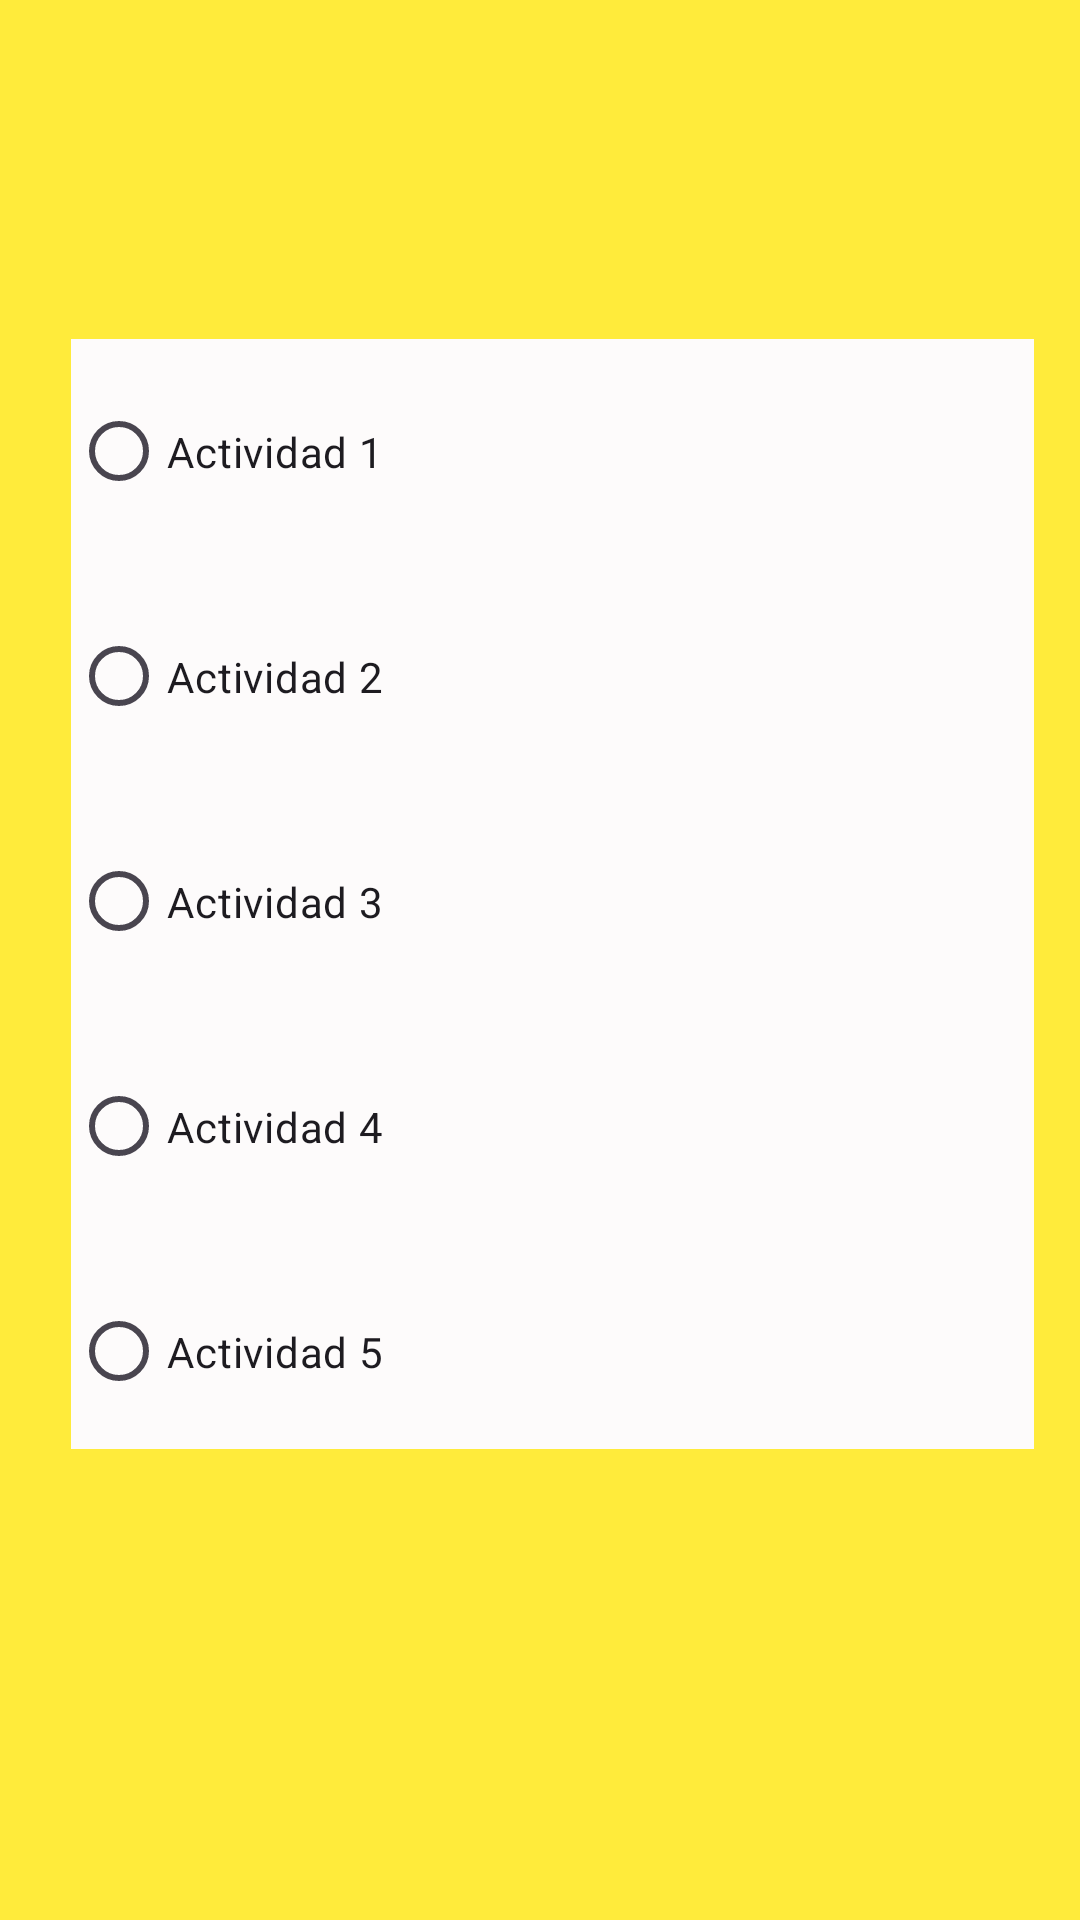

Here is an Android app screen rendered from its layout file. Give the layout XML and the strings, colors and styles it references.
<!-- AndroidManifest.xml: application theme Theme.ClubDeportivo -->
<!-- res/layout/activity_seleccionar_socio.xml -->
<?xml version="1.0" encoding="utf-8"?>

<androidx.constraintlayout.widget.ConstraintLayout xmlns:android="http://schemas.android.com/apk/res/android"
    xmlns:app="http://schemas.android.com/apk/res-auto"
    xmlns:tools="http://schemas.android.com/tools"
    android:id="@+id/main"
    android:layout_width="match_parent"
    android:layout_height="match_parent"
    android:background="#FFEB3B"
    tools:context=".Select_act">

    <Button
        android:id="@+id/button2"
        android:layout_width="120dp"
        android:layout_height="50dp"
        android:layout_marginStart="24dp"
        android:layout_marginTop="10dp"
        android:layout_marginEnd="283dp"
        android:layout_marginBottom="656dp"
        android:backgroundTint="#160606"
        android:text="Volver"
        android:textAllCaps="false"
        android:textColor="#FFFEFE"
        app:layout_constraintBottom_toBottomOf="parent"
        app:layout_constraintEnd_toEndOf="parent"
        app:layout_constraintStart_toStartOf="parent"
        app:layout_constraintTop_toTopOf="parent"
        app:layout_constraintVertical_bias="0.125" />

    <TextView
        android:id="@+id/textView"
        android:layout_width="310dp"
        android:layout_height="72dp"
        android:layout_marginStart="50dp"
        android:layout_marginTop="556dp"
        android:layout_marginEnd="51dp"
        android:layout_marginBottom="103dp"
        android:text="DNI / No Socio"
        android:textAlignment="center"
        android:textAllCaps="false"
        android:textSize="20sp"
        android:textStyle="bold"
        android:typeface="sans"
        app:layout_constraintBottom_toBottomOf="parent"
        app:layout_constraintEnd_toEndOf="parent"
        app:layout_constraintHorizontal_bias="0.0"
        app:layout_constraintStart_toStartOf="parent"
        app:layout_constraintTop_toTopOf="parent"
        app:layout_constraintVertical_bias="0.425" />

    <TextView
        android:id="@+id/textView4"
        android:layout_width="310dp"
        android:layout_height="72dp"
        android:layout_marginStart="176dp"
        android:layout_marginTop="116dp"
        android:layout_marginEnd="177dp"
        android:layout_marginBottom="596dp"
        android:text="Asignar actividades al cliente"
        android:textAlignment="center"
        android:textAllCaps="false"
        android:textSize="20sp"
        android:textStyle="bold"
        android:typeface="sans"
        app:layout_constraintBottom_toBottomOf="parent"
        app:layout_constraintEnd_toEndOf="parent"
        app:layout_constraintStart_toStartOf="parent"
        app:layout_constraintTop_toTopOf="parent"
        app:layout_constraintVertical_bias="0.467" />

    <EditText
        android:id="@+id/editTextTextPassword"
        android:layout_width="272dp"
        android:layout_height="50dp"
        android:layout_marginStart="76dp"
        android:layout_marginTop="574dp"
        android:layout_marginEnd="79dp"
        android:layout_marginBottom="92dp"
        android:background="#FDFDFD"
        android:ems="10"
        android:inputType="textPassword"
        android:textColorLink="#070707"
        app:layout_constraintBottom_toBottomOf="parent"
        app:layout_constraintEnd_toEndOf="parent"
        app:layout_constraintStart_toStartOf="parent"
        app:layout_constraintTop_toTopOf="parent" />

    <Button
        android:id="@+id/button"
        android:layout_width="wrap_content"
        android:layout_height="wrap_content"
        android:layout_marginStart="144dp"
        android:layout_marginTop="640dp"
        android:layout_marginEnd="150dp"
        android:layout_marginBottom="28dp"
        android:backgroundTint="#160606"
        android:text="Asignar actividad"
        android:textAllCaps="false"
        android:textColor="#FFFEFE"
        app:layout_constraintBottom_toBottomOf="parent"
        app:layout_constraintEnd_toEndOf="parent"
        app:layout_constraintHorizontal_bias="0.312"
        app:layout_constraintStart_toStartOf="parent"
        app:layout_constraintTop_toTopOf="parent"
        app:layout_constraintVertical_bias="0.622" />



        <RadioGroup
            android:layout_width="321dp"
            android:layout_height="370dp"
            android:layout_marginStart="57dp"
            android:layout_marginTop="151dp"
            android:layout_marginEnd="49dp"
            android:layout_marginBottom="195dp"
            android:background="#B6AFAF"
            app:layout_constraintBottom_toBottomOf="parent"
            app:layout_constraintEnd_toEndOf="parent"
            app:layout_constraintStart_toStartOf="parent"
            app:layout_constraintTop_toTopOf="parent">

            <RadioButton
                android:id="@+id/radioButton12"
                android:layout_width="match_parent"
                android:layout_height="75dp"
                android:background="#F6F3F3"
                android:backgroundTint="#FDFBFB"
                android:buttonTint="#090909"
                android:text="Actividad 1" />

            <RadioButton
                android:id="@+id/radioButton13"
                android:layout_width="match_parent"
                android:layout_height="75dp"
                android:background="#F6F3F3"
                android:backgroundTint="#FDFBFB"
                android:buttonTint="#090909"
                android:text="Actividad 2" />

            <RadioButton
                android:id="@+id/radioButton14"
                android:layout_width="match_parent"
                android:layout_height="75dp"
                android:background="#F6F3F3"
                android:backgroundTint="#FDFBFB"
                android:buttonTint="#090909"
                android:text="Actividad 3" />

            <RadioButton
                android:id="@+id/radioButton15"
                android:layout_width="match_parent"
                android:layout_height="75dp"
                android:background="#F6F3F3"
                android:backgroundTint="#FDFBFB"
                android:buttonTint="#090909"
                android:text="Actividad 4" />

            <RadioButton
                android:id="@+id/radioButton11"
                android:layout_width="match_parent"
                android:layout_height="75dp"
                android:background="#F6F3F3"
                android:backgroundTint="#FDFBFB"
                android:buttonTint="#090909"
                android:text="Actividad 5" />

        </RadioGroup>

</androidx.constraintlayout.widget.ConstraintLayout>
<!-- resources referenced by this layout -->
<resources>
  <style name="Theme.ClubDeportivo" parent="Base.Theme.ClubDeportivo" />
  <style name="Base.Theme.ClubDeportivo" parent="Theme.Material3.DayNight.NoActionBar">
          
          <item name="colorPrimary">@color/yellow</item>
      </style>
  <color name="yellow">#FFFFD155</color>
</resources>
